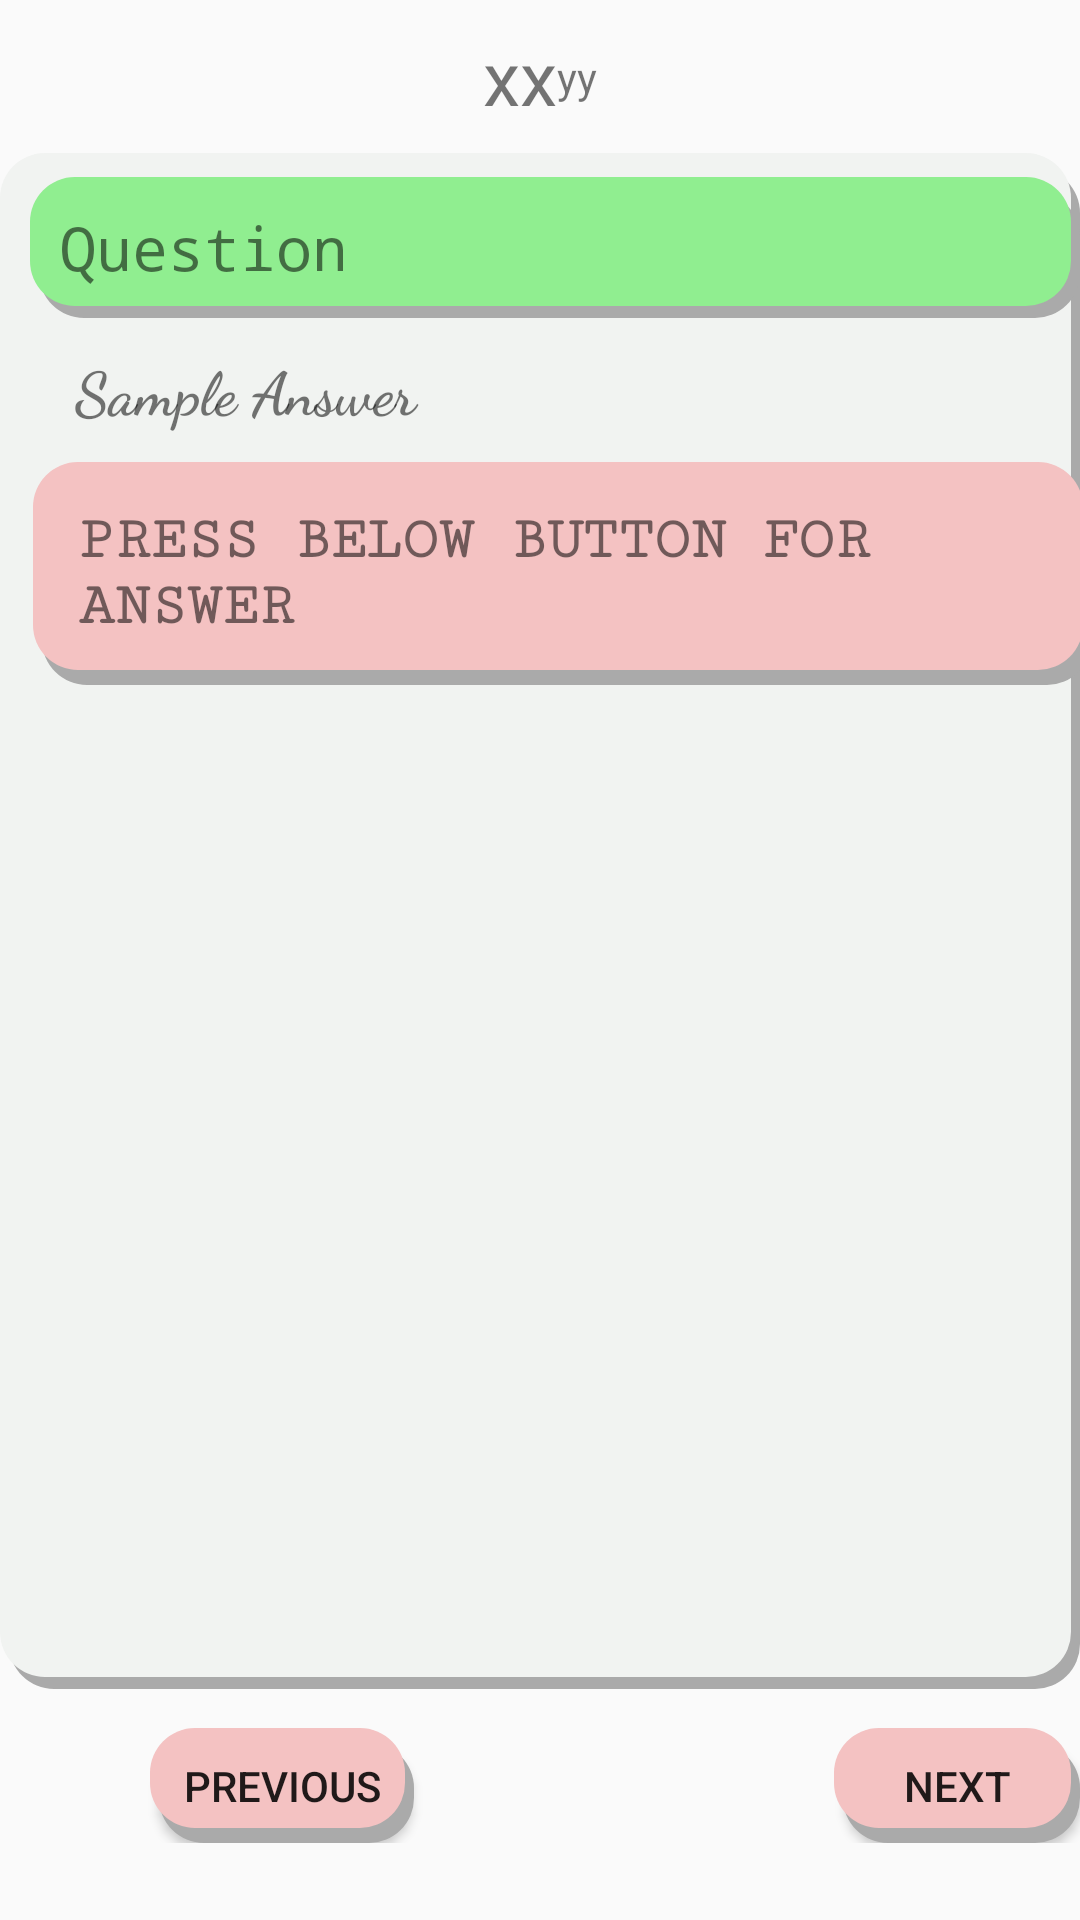

Reconstruct the res/layout file that produces this screen, plus the resources it refers to.
<!-- AndroidManifest.xml: application theme AppTheme -->
<!-- res/layout/activity_tough__question.xml -->
<?xml version="1.0" encoding="utf-8"?>
<LinearLayout xmlns:android="http://schemas.android.com/apk/res/android"

    xmlns:app="http://schemas.android.com/apk/res-auto"
    xmlns:tools="http://schemas.android.com/tools"
    android:id="@+id/simple_question"
    android:layout_width="match_parent"
    android:layout_height="match_parent"
    android:orientation="vertical"
    android:background="@drawable/upeer_background"
    android:weightSum="100"

    tools:context=".SimpleQuestion">

    <LinearLayout
        android:layout_width="match_parent"
        android:layout_height="0dp"
        android:layout_weight="8"
        android:gravity="center"
        android:elevation="21dp"

        android:orientation="horizontal">

        <TextView
            android:id="@+id/xx"
            android:layout_width="wrap_content"
            android:layout_height="wrap_content"
android:textSize="25sp"
            android:text="@string/xx" />

        <TextView
            android:id="@+id/yy"
            android:layout_width="wrap_content"
            android:layout_height="wrap_content"

            android:text="@string/yy" />
    </LinearLayout>

    <LinearLayout
        android:layout_width="match_parent"
        android:layout_height="0dp"
        android:layout_weight="80"
        android:background="@drawable/shadow_layout_2"
        android:orientation="vertical">

        <TextView
            android:id="@+id/question"
            android:layout_width="match_parent"
            android:layout_height="wrap_content"
            android:layout_marginStart="10dp"
            android:layout_marginLeft="15dp"
            android:padding="10dp"
            android:background="@drawable/green_shadow"
            android:text="@string/question"
android:layout_marginTop="8dp"
            android:textSize="20sp"
            android:typeface="monospace" />

        <TextView
            android:id="@+id/ansTab"
            android:layout_width="match_parent"
            android:layout_height="wrap_content"
            android:layout_marginLeft="15dp"
            android:padding="10dp"
            android:text="@string/ansTab"
            android:textSize="20sp"
            android:typeface="sans"
            android:textStyle="bold"
            app:fontFamily="cursive">

        </TextView>

        <ScrollView
            android:layout_width="368dp"
            android:layout_height="466dp"
            android:layout_gravity="center_horizontal"
            android:elevation="10dp">

            <LinearLayout
                android:layout_width="match_parent"
                android:layout_height="wrap_content">

                <TextView
                    android:id="@+id/answer"
                    android:layout_width="wrap_content"
                    android:layout_height="wrap_content"
                    android:layout_marginStart="15dp"
                    android:layout_marginLeft="15dp"
                    android:background="@drawable/shadow_button_state"
                    android:padding="15dp"
                    android:text="@string/press_below_button_for_answer"
                    android:textAllCaps="true"
                    android:textSize="20sp"
                    android:textStyle="bold"
                    app:fontFamily="serif-monospace" />
            </LinearLayout>
        </ScrollView>

    </LinearLayout>

    <LinearLayout
        android:layout_width="match_parent"
        android:layout_height="0dp"
        android:layout_weight="8"

        android:orientation="horizontal">

        <Button
            android:id="@+id/tapPre"
            android:layout_width="wrap_content"
            android:layout_height="wrap_content"
            android:background="@drawable/button_state"
            android:layout_marginLeft="20dp"
            android:text="@string/previous"
            android:layout_marginStart="50dp"
            android:layout_marginTop="13dp"/>

        <Button
            android:id="@+id/tapNext"
            android:layout_width="wrap_content"
            android:layout_height="wrap_content"
            android:layout_marginLeft="50dp"
            android:background="@drawable/button_state"
            android:text="@string/next"
            android:layout_marginTop="13dp"
            android:layout_marginStart="140dp"></Button>
    </LinearLayout>

</LinearLayout>
<!-- resources referenced by this layout -->
<resources>
  <!-- drawable button_state (drawable) -->
  <?xml version="1.0" encoding="utf-8"?>
  <selector xmlns:android="http://schemas.android.com/apk/res/android"
      >
  <item
      android:drawable="@drawable/corner"
      android:state_pressed="true"/>
  
      <item
          android:drawable="@drawable/shadow_button_state"></item>
  </selector>
  <!-- drawable green_shadow (drawable) -->
  <?xml version="1.0" encoding="utf-8"?>
  <layer-list xmlns:android="http://schemas.android.com/apk/res/android"
      >
  
      <item android:left="3dp" android:top="5dp" >
  
          <shape>
              <solid android:color="@android:color/darker_gray"/>
              <corners android:radius="15dp"/>
  
  
          </shape>
      </item>
      <item android:bottom="4dp"
          android:right="3dp">
          <shape>
              <solid android:color="#90ee90"/>
              <corners android:radius="15dp"/>
          </shape>
  
      </item>
  
  
  
  </layer-list>
  <!-- drawable shadow_button_state (drawable) -->
  <?xml version="1.0" encoding="utf-8"?>
  <layer-list xmlns:android="http://schemas.android.com/apk/res/android"
      >
  
      <item android:left="3dp" android:top="5dp" >
  
          <shape>
              <solid android:color="@android:color/darker_gray"/>
              <corners android:radius="15dp"/>
  
  
          </shape>
      </item>
  <item android:bottom="5dp"
      android:right="3dp">
      <shape>
          <solid android:color="#f4c2c2"/>
          <corners android:radius="15dp"/>
      </shape>
  
  </item>
  
  
  
  </layer-list>
  <!-- drawable shadow_layout_2 (drawable) -->
  <?xml version="1.0" encoding="utf-8"?>
  <layer-list xmlns:android="http://schemas.android.com/apk/res/android"
      >
  
      <item android:left="3dp" android:top="5dp" >
  
          <shape>
              <solid android:color="@android:color/darker_gray"/>
              <corners android:radius="15dp"/>
  
  
          </shape>
      </item>
      <item android:bottom="4dp"
          android:right="3dp">
          <shape>
              <solid android:color="#F1F3F1"/>
              <corners android:radius="15dp"/>
          </shape>
  
      </item>
  
  
  
  </layer-list>
  <!-- drawable upeer_background: png bitmap (mipmap-mdpi, 84670 bytes) -->
  <string name="ansTab">Sample Answer</string>
  <string name="next">Next</string>
  <string name="press_below_button_for_answer">Press Below Button For Answer</string>
  <string name="previous">Previous</string>
  <string name="question">Question</string>
  <string name="xx">xx</string>
  <string name="yy">yy</string>
  <style name="AppTheme" parent="Theme.AppCompat.Light.NoActionBar">
          
          <item name="colorPrimary">@color/colorPrimary</item>
  
          <item name="colorAccent">@color/colorAccent</item>
      </style>
  <!-- drawable corner (drawable) -->
  <?xml version="1.0" encoding="utf-8"?>
  <shape xmlns:android="http://schemas.android.com/apk/res/android"
  android:shape="rectangle">
  <stroke   android:drawable="@drawable/tap"
      android:width="1dp"
      android:color="#CC888888">
  
  </stroke>
      <solid
          android:color="@color/colorAccent"></solid>
      <corners
          android:bottomLeftRadius="50dp"
          android:bottomRightRadius="50dp"
          android:topLeftRadius="50dp"
          android:topRightRadius="50dp"/>
  
  </shape>
  <color name="colorPrimary">#008577</color>
  <color name="colorAccent">#D81860</color>
  <!-- drawable tap: jpg bitmap (drawable, 20224 bytes) -->
</resources>
